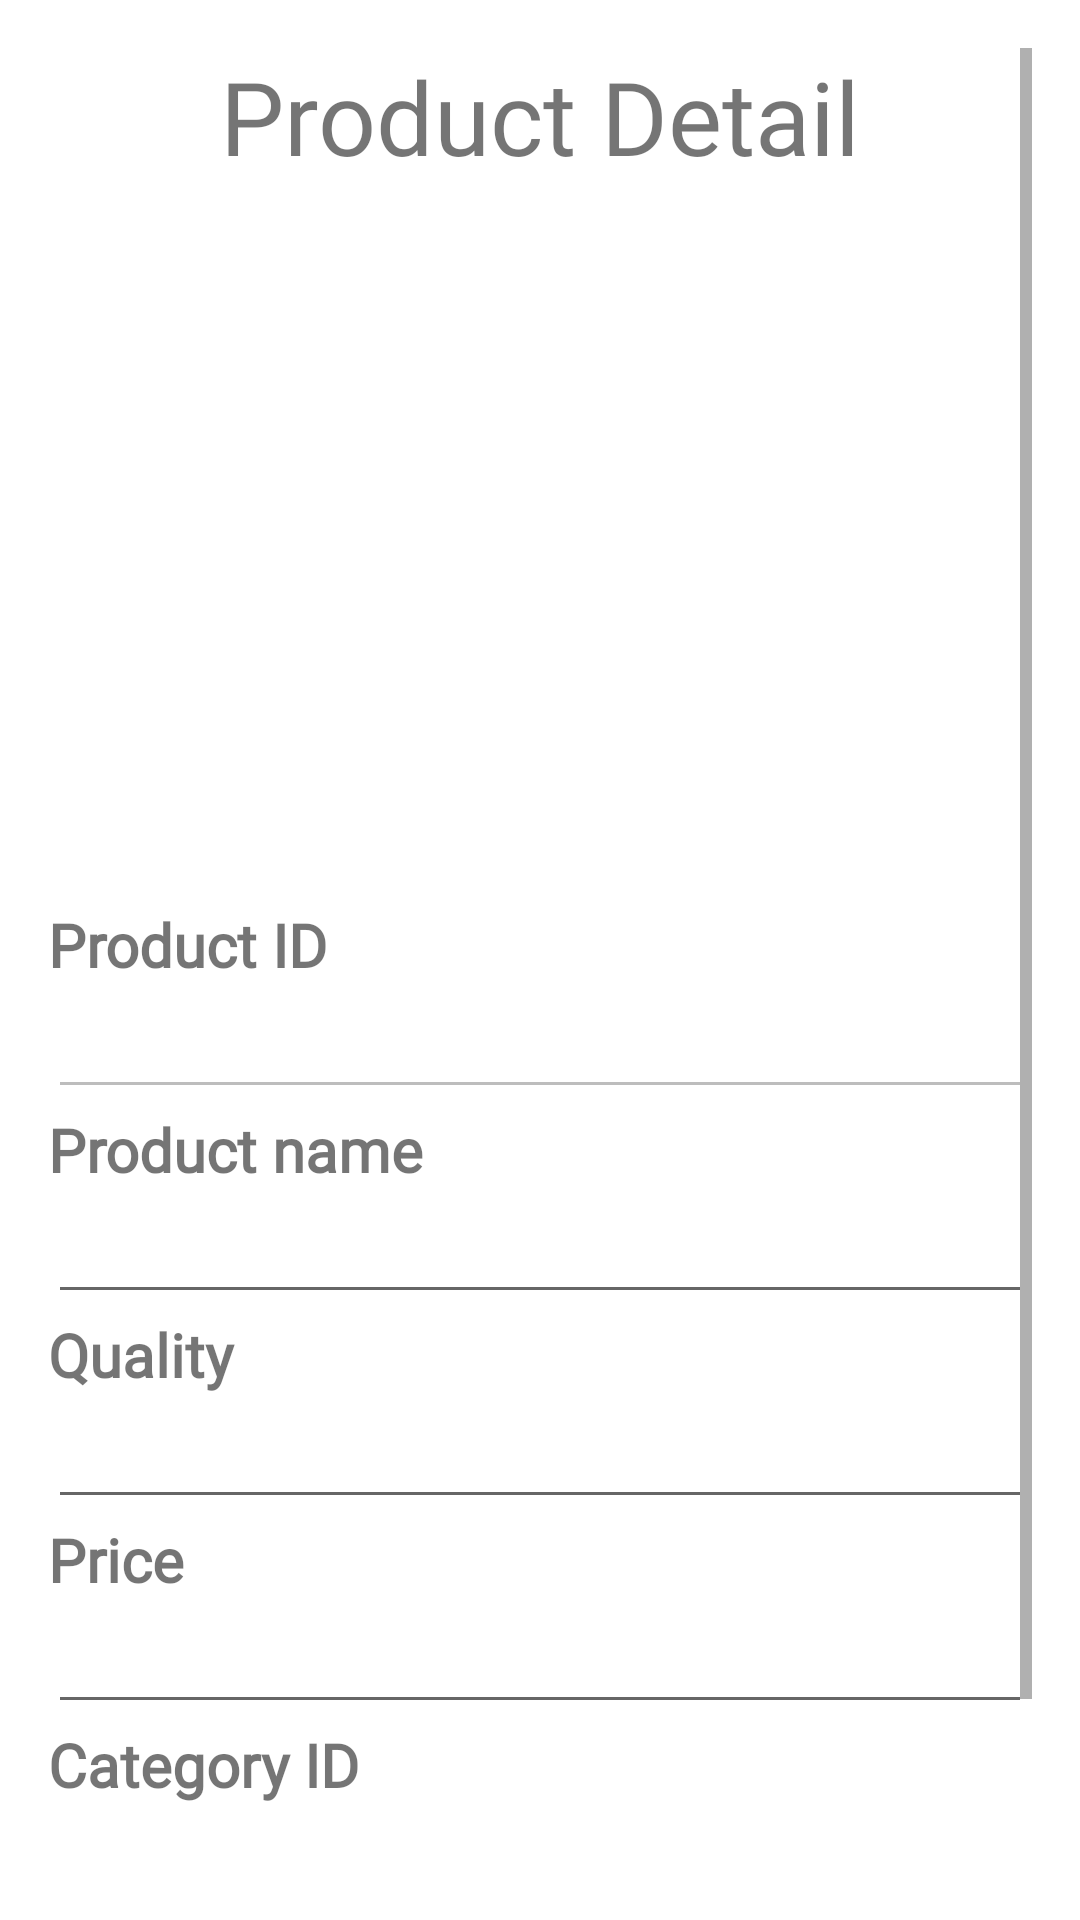

Produce the Android XML layout that renders to this screen, including the resource entries it uses.
<!-- AndroidManifest.xml: application theme Theme.K224111493Practice -->
<!-- res/layout/activity_product_detail.xml -->
<?xml version="1.0" encoding="utf-8"?>
<ScrollView xmlns:android="http://schemas.android.com/apk/res/android"
    xmlns:app="http://schemas.android.com/apk/res-auto"
    xmlns:tools="http://schemas.android.com/tools"
    android:layout_width="match_parent"
    android:layout_height="match_parent"
    android:padding="16dp"
    tools:context=".ProductDetailActivity">

    <LinearLayout
        android:id="@+id/main"
        android:layout_width="match_parent"
        android:layout_height="wrap_content"
        android:orientation="vertical">

        <TextView
            android:id="@+id/textView15"
            android:layout_width="match_parent"
            android:layout_height="wrap_content"
            android:fontFamily="@font/alata"
            android:text="@string/title_product_detail"
            android:textAlignment="center"
            android:textSize="34sp" />

        <ImageView
            android:id="@+id/imgProduct"
            android:layout_width="200dp"
            android:layout_height="200dp"
            android:layout_gravity="center"
            android:contentDescription="@string/product_image"
            android:scaleType="fitCenter" />

        <TextView
            android:layout_width="match_parent"
            android:layout_height="wrap_content"
            android:fontFamily="@font/alata"
            android:text="@string/title_product_id"
            android:textSize="20sp"
            android:textStyle="bold" />

        <EditText
            android:id="@+id/edtProductId"
            android:layout_width="match_parent"
            android:layout_height="wrap_content"
            android:enabled="false" />

        <TextView
            android:layout_width="match_parent"
            android:layout_height="wrap_content"
            android:fontFamily="@font/alata"
            android:text="@string/product_name"
            android:textSize="20sp"
            android:textStyle="bold" />

        <EditText
            android:id="@+id/edtProductName"
            android:layout_width="match_parent"
            android:layout_height="wrap_content" />

        <TextView
            android:layout_width="match_parent"
            android:layout_height="wrap_content"
            android:fontFamily="@font/alata"
            android:text="@string/quality"
            android:textSize="20sp"
            android:textStyle="bold" />

        <EditText
            android:id="@+id/edtQuality"
            android:layout_width="match_parent"
            android:layout_height="wrap_content"
            android:inputType="number" />

        <TextView
            android:layout_width="match_parent"
            android:layout_height="wrap_content"
            android:fontFamily="@font/alata"
            android:text="@string/price"
            android:textSize="20sp"
            android:textStyle="bold" />

        <EditText
            android:id="@+id/edtPrice"
            android:layout_width="match_parent"
            android:layout_height="wrap_content"
            android:inputType="numberDecimal" />

        <TextView
            android:layout_width="match_parent"
            android:layout_height="wrap_content"
            android:fontFamily="@font/alata"
            android:text="@string/title_category_id"
            android:textSize="20sp"
            android:textStyle="bold" />

        <EditText
            android:id="@+id/edtCategoryId"
            android:layout_width="match_parent"
            android:layout_height="wrap_content"
            android:inputType="number" />

        <LinearLayout
            android:layout_width="match_parent"
            android:layout_height="wrap_content"
            android:orientation="horizontal"
            android:layout_marginTop="16dp">

            <Button
                android:id="@+id/btnSave"
                android:layout_width="0dp"
                android:layout_height="wrap_content"
                android:layout_weight="1"
                android:text="@string/title_save" />

            <Button
                android:id="@+id/btnRemove"
                android:layout_width="0dp"
                android:layout_height="wrap_content"
                android:layout_weight="1"
                android:text="@string/title_remove" />
        </LinearLayout>
    </LinearLayout>
</ScrollView>
<!-- resources referenced by this layout -->
<resources>
  <string name="price">Price</string>
  <string name="product_image" />
  <string name="product_name">Product name</string>
  <string name="quality">Quality</string>
  <string name="title_category_id">Category ID</string>
  <string name="title_product_detail">Product Detail\n</string>
  <string name="title_product_id">Product ID</string>
  <string name="title_remove">Remove</string>
  <string name="title_save">Save</string>
  <style name="Theme.K224111493Practice" parent="Base.Theme.K224111493PracticeWithActionBar" />
  <style name="Base.Theme.K224111493PracticeWithActionBar" parent="Theme.MaterialComponents.DayNight.DarkActionBar">
          
          
      </style>
</resources>
